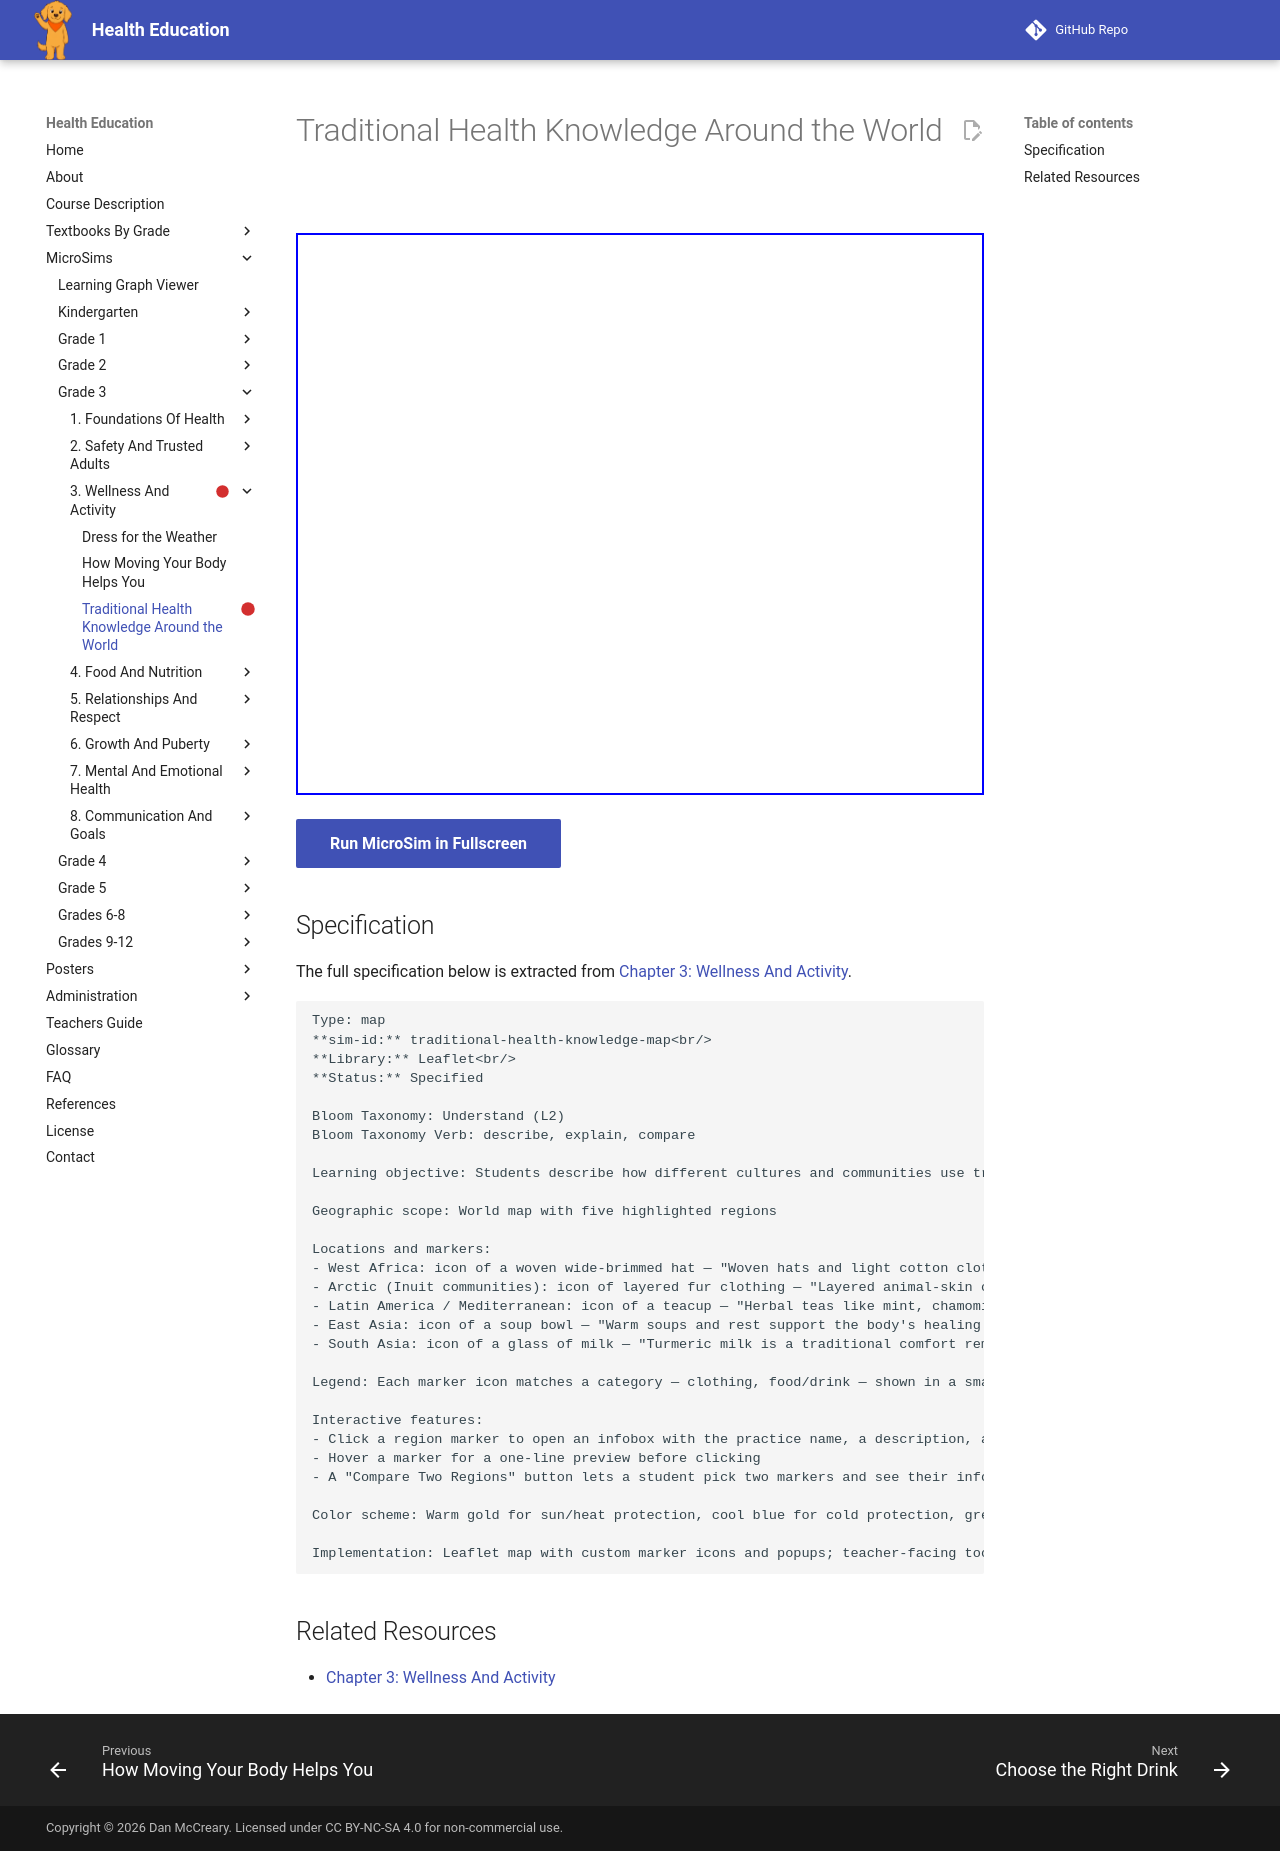

repository: dmccreary/health-education · page: sims/traditional-health-knowledge-map/index.html · generator: mkdocs

---
title: Traditional Health Knowledge Around the World
description: Students describe how different cultures and communities use traditional knowledge to protect the body from the environment, comparing practices across regions.
status: scaffold
library: Leaflet
bloom_level: Understand (L2)
---

# Traditional Health Knowledge Around the World



<iframe src="main.html" width="100%" height="562px"></iframe>

[Run MicroSim in Fullscreen](main.html){ .md-button .md-button--primary }

## Specification

The full specification below is extracted from
[Chapter 3: Wellness And Activity](../../bands/grade-3/chapters/03-wellness-and-activity/index.md).

```text
Type: map
**sim-id:** traditional-health-knowledge-map<br/>
**Library:** Leaflet<br/>
**Status:** Specified

Bloom Taxonomy: Understand (L2)
Bloom Taxonomy Verb: describe, explain, compare

Learning objective: Students describe how different cultures and communities use traditional knowledge to protect the body from the environment, comparing practices across regions.

Geographic scope: World map with five highlighted regions

Locations and markers:
- West Africa: icon of a woven wide-brimmed hat — "Woven hats and light cotton clothing protect from strong sun."
- Arctic (Inuit communities): icon of layered fur clothing — "Layered animal-skin clothing traps warm air against the body in extreme cold."
- Latin America / Mediterranean: icon of a teacup — "Herbal teas like mint, chamomile, and ginger soothe upset stomachs and help the body rest."
- East Asia: icon of a soup bowl — "Warm soups and rest support the body's healing during cold weather."
- South Asia: icon of a glass of milk — "Turmeric milk is a traditional comfort remedy for minor coughs and colds."

Legend: Each marker icon matches a category — clothing, food/drink — shown in a small key in the corner

Interactive features:
- Click a region marker to open an infobox with the practice name, a description, and what part of the environment it protects against (sun, cold, upset stomach, general wellness)
- Hover a marker for a one-line preview before clicking
- A "Compare Two Regions" button lets a student pick two markers and see their infoboxes side by side

Color scheme: Warm gold for sun/heat protection, cool blue for cold protection, green for food/drink remedies

Implementation: Leaflet map with custom marker icons and popups; teacher-facing tool for read-aloud exploration, since Grade 3 students are still developing independent reading fluency
```

## Related Resources

- [Chapter 3: Wellness And Activity](../../bands/grade-3/chapters/03-wellness-and-activity/index.md)
